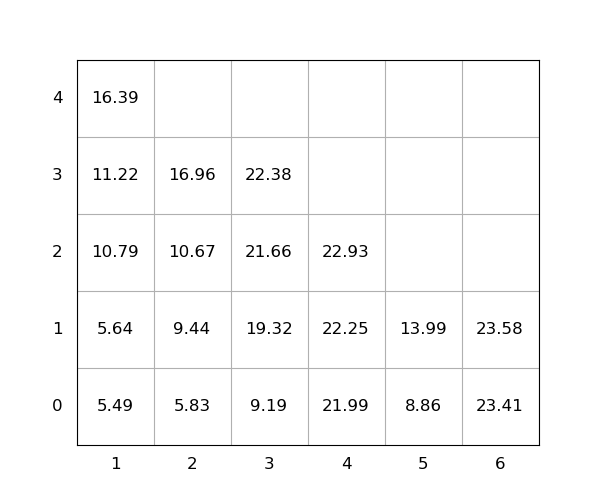

The table this chart was drawn from, first rows:
idx, loc_x, loc_y, loc_z, weight, seq, emerg, reloc, size(ft)
1, 2, 0, 0, 5.83, 1, 0, 0, 20
2, 1, 0, 0, 5.49, 2, 0, 0, 20
3, 4, 0, 0, 21.99, 3, 0, 0, 20
4, 2, 0, 1, 9.44, 4, 0, 0, 20
5, 6, 0, 0, 23.41, 5, 0, 0, 20
6, 3, 0, 0, 9.19, 6, 0, 0, 20
7, 4, 0, 1, 22.25, 7, 0, 0, 20
8, 3, 0, 1, 19.32, 8, 0, 0, 20
9, 1, 0, 1, 5.64, 9, 0, 0, 20
10, 4, 0, 2, 22.93, 10, 0, 0, 20
11, 2, 0, 2, 10.67, 11, 0, 0, 20
12, 2, 0, 3, 16.96, 12, 0, 0, 20
13, 1, 0, 2, 10.79, 13, 0, 0, 20
14, 3, 0, 2, 21.66, 14, 0, 0, 20
15, 1, 0, 3, 11.22, 15, 0, 0, 20
16, 3, 0, 3, 22.38, 16, 0, 0, 20
17, 6, 0, 1, 23.58, 17, 0, 0, 20
18, 5, 0, 0, 8.86, 18, 0, 0, 20
19, 5, 0, 1, 13.99, 19, 0, 0, 20
20, 1, 0, 4, 16.39, 20, 0, 0, 20
